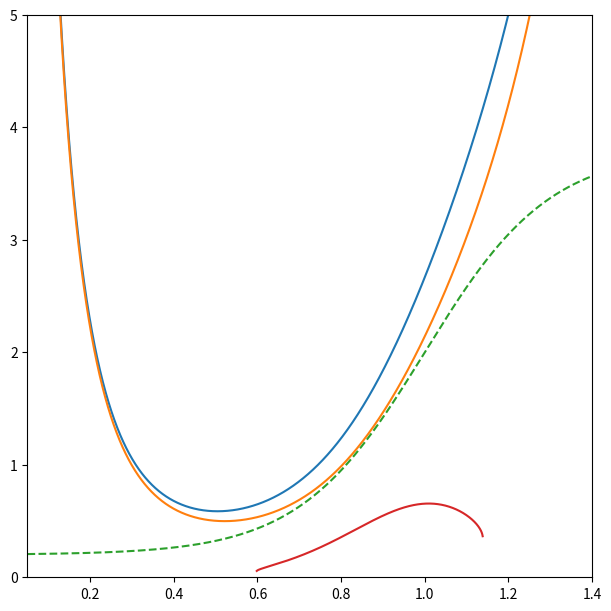

Reproduce this figure in Python.
import numpy as np
import matplotlib.pyplot as plt
import matplotlib.patches as mpatches


def eps_eta_plane(ax=None):
    if ax is None:
        fig, ax = plt.subplots(1, 1, constrained_layout=True, figsize=(8, 6))
        flag_show = True
    else:
        flag_show = False
    
    ymin, ymax = -5, 5
    xmin, xmax = -4, 4

    x = np.linspace(xmin, xmax, 1000)
    x1 = x [x < 1]
    x2 = x [x > 1]
    y1 = 1 / (x1-1)
    y2 = 1 / (x2 - 1)
    ax.plot(x1, y1, c="tab:blue")
    ax.plot(x2, y2, c="tab:blue")
    ax.fill_between(x1, y1, ymin, color="tab:blue", alpha=0.25)
    ax.fill_between(x2, y2, ymax, color="tab:blue", alpha=0.25)
    
    ax.axhline(0, color="k")
    ax.axvline(0, color="k")

    # Short-wave Instability arising from the coupled rho-p equations
    # w_{l, m} for the isotropic kernel shifted by distance eps
    eps = 0.5
    w11 = 0.5 * eps
    w20 = 0.25 * eps ** 2
    w21 = 3 /40 + 1/2 * eps **2
    bar_w2 = 0.5 * (w20 + w21)

    # Tr(M) = 0
    y = np.linspace(1/(2 * w11), ymax, 10000)
    x = y * w11**2 + 0.5 * w11 * np.sqrt(4 * y**2 * w11 ** 2 -1)
    ax.plot(x, y, c="tab:orange")
    ax.fill_betweenx(y, 0, x, color="tab:orange", alpha=0.25)
    
    # Det(M) = 0
    y = np.linspace(1e-3, ymax, 1000)
    x_l = 1 - 2 * bar_w2 + 1 / y
    ax.plot(x_l, y, c="tab:green")

    x_r = 1/y + 1
    ax.fill_betweenx(y, x_l, x_r, color="tab:green", alpha=0.25) 


    ax.set_ylim(ymin, ymax)
    ax.set_xlim(xmin, xmax)

    patches = [mpatches.Patch(color="tab:blue", label = 'Long-wave Stationary', alpha=0.25),
               mpatches.Patch(color="tab:green", label = 'Short-wave Stationary', alpha=0.25),
               mpatches.Patch(color="tab:orange", label = 'Short-wave Oscillatory', alpha=0.25)
               ]

    ax.legend(handles=patches, loc="upper left", frameon=False, fontsize="x-large", title="Instability", title_fontsize="x-large")
    ax.set_xlabel(r"$2D_r w_{1,1}/\bar{v}$", fontsize="xx-large")
    ax.set_ylabel(r"$\bar{\rho}\bar{v}'/\bar{v}$", fontsize="xx-large")
    if flag_show:
        plt.show()
        # plt.savefig("linPD_eps_eta.pdf")
        plt.close()


def cal_v_v_prime(rho, eta, rho0=1, v0=1, kappa=0.9):
    f_tanh = np.tanh(eta/kappa * (rho-rho0)/rho0)
    v = v0 * (1 + kappa * f_tanh)
    v_prime = v0 * eta / rho0 * (1 - f_tanh**2)
    return v, v_prime


def density_Dr_plane():
    fig, ax = plt.subplots(1, 1, figsize=(6, 6), constrained_layout=True)
    qc = 1
    eps = 0.5
    w11 = 0.5 * eps
    w20 = 0.25 * eps ** 2
    w21 = 3 /40 + 1/2 * eps **2
    bar_w2 = 0.5 * (w20 + w21)

    eta = 3
    rho = np.linspace(0.05, 1.4, 3000)
    v, v_prime = cal_v_v_prime(rho, eta)
    bar_eta = rho * v_prime / v
    Dr_LSI = v / (2 * w11) * (1 + 1/bar_eta)
    Dr_SSI = v / (2 * w11) * (1 + 1/bar_eta - 2 * qc**2 * bar_w2)

    Dr_zero = v / (2 * w11)
    
    ax.plot(rho, Dr_LSI)
    ax.plot(rho, Dr_SSI)
    ax.plot(rho, Dr_zero, "--")

    #SOI
    mask = w11 * bar_eta > 0.5 / qc
    if mask.size > 0:
        rho_mask = rho[mask]
        Dr_SOI = 0.5 * qc**2 * v[mask] * bar_eta[mask] * (w11 + np.sqrt(w11**2 - 0.25 / (qc * bar_eta[mask])**2))

        ax.plot(rho_mask, Dr_SOI)

    ax.set_ylim(0, 5)
    ax.set_xlim(rho.min(), rho.max())
    plt.show()
    plt.close()


if __name__ == "__main__":
    # eps_eta_plane()
    density_Dr_plane()
